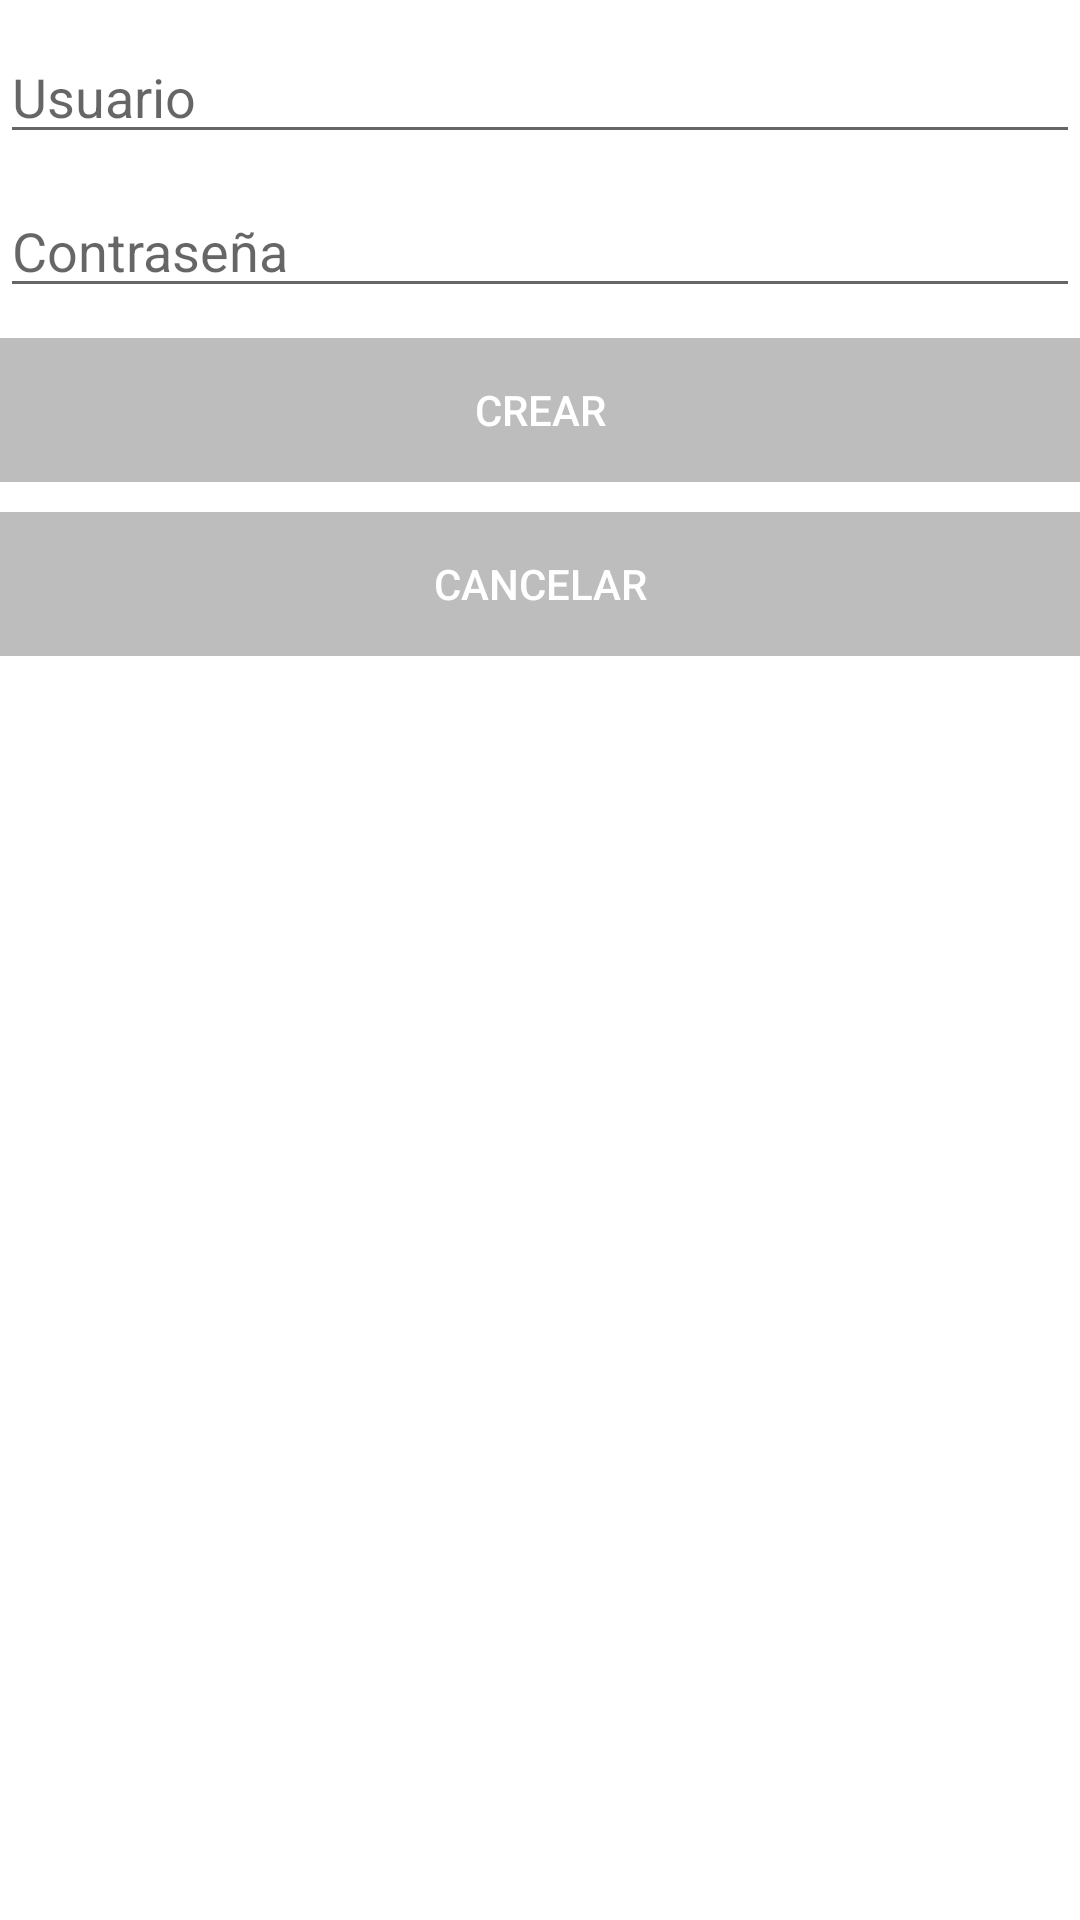

The Android layout XML behind this screen, and the referenced resources:
<!-- AndroidManifest.xml: application theme AppTheme -->
<!-- res/layout/dialog_nuevo_usuario.xml -->
<?xml version="1.0" encoding="utf-8"?>
<LinearLayout xmlns:android="http://schemas.android.com/apk/res/android"
    android:orientation="vertical" android:layout_width="match_parent"
    android:layout_height="match_parent"
    android:background="@color/colorPrimaryText">

    <EditText
        android:id="@+id/dn_usuario_editText"
        android:layout_width="match_parent"
        android:layout_height="wrap_content"
        android:ems="10"
        android:inputType="textPersonName"
        android:hint="@string/hint_usuario"
        android:layout_marginTop="10dp"/>

    <EditText
        android:id="@+id/dn_pass_editText"
        android:layout_width="match_parent"
        android:layout_height="wrap_content"
        android:ems="10"
        android:inputType="textPassword"
        android:hint="@string/hint_contrasena"
        android:layout_marginTop="10dp"/>

    <Button
        android:id="@+id/dn_nuevo_button"
        android:layout_width="match_parent"
        android:layout_height="wrap_content"
        android:text="@string/button_crear"
        style="@style/AppTheme.Button"
        android:layout_marginTop="10dp"/>



    <Button
        android:id="@+id/dn_cancelar_button"
        style="@style/AppTheme.Button"
        android:layout_width="match_parent"
        android:layout_height="wrap_content"
        android:text="@string/button_cancelar"
        android:layout_marginTop="10dp"/>
</LinearLayout>
<!-- resources referenced by this layout -->
<resources>
  <color name="colorPrimaryText">#FFFFFF</color>
  <string name="button_cancelar">Cancelar</string>
  <string name="button_crear">Crear</string>
  <string name="hint_contrasena">Contraseña</string>
  <string name="hint_usuario">Usuario</string>
  <style name="AppTheme.Button" parent="Widget.AppCompat.Button.Borderless">
          <item name="android:background">@color/colorSecondaryLigth</item>
          <item name="android:textColor">@color/colorTextButton</item>
      </style>
  <style name="AppTheme" parent="Theme.AppCompat.Light.DarkActionBar">
          
          <item name="colorPrimary">@color/colorPrimary</item>
          <item name="colorPrimaryDark">@color/colorPrimaryDark</item>
          <item name="colorAccent">@color/colorAccent</item>
          
      </style>
  <color name="colorSecondaryLigth">#BDBDBD</color>
  <color name="colorTextButton">#FFFFFF</color>
  <color name="colorPrimary">#ff5f52</color>
  <color name="colorPrimaryDark">#212121</color>
  <color name="colorAccent">#4f5b62</color>
</resources>
